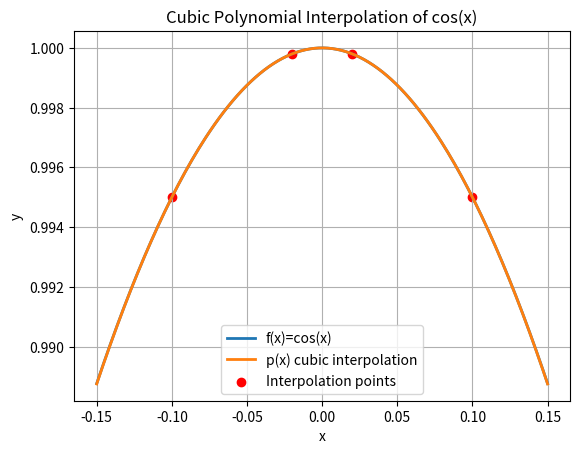

The script that saved this image:
import numpy as np
import matplotlib.pyplot as plt


def GaussElimination(A, b):
    """
    Solves Ax = b using Gaussian elimination for any size of A and b.
    Arguments:
        A : np.ndarray
            Coefficient matrix of shape (n, n)
        b : np.ndarray
            Right-hand side vector or matrix of shape (n,)
    Returns:
        x : np.ndarray
            Solution vector or matrix
    """
    A = np.array(A, dtype=float)
    b = np.array(b, dtype=float)
    n = A.shape[0]

    # Construct the augmented matrix
    if b.ndim == 1:
        b = b.reshape(-1, 1)
    Ab = np.hstack([A, b])

    # Forward elimination
    for i in range(n):
        max_row = np.argmax(np.abs(Ab[i:, i])) + i
        if i != max_row:
            Ab[[i, max_row]] = Ab[[max_row, i]]

        # Eliminate below
        for j in range(i+1, n):
            factor = Ab[j, i] / Ab[i, i]
            Ab[j, i:] -= factor * Ab[i, i:]

    # Back substitution
    x = np.zeros((n, b.shape[1]))
    for k in range(b.shape[1]):
        for i in reversed(range(n)):
            x[i, k] = (Ab[i, n+k] - np.dot(Ab[i, i+1:n], x[i+1:, k])) / Ab[i, i]

    # Return as 1D for single rhs
    if x.shape[1] == 1:
        return x.flatten()
    return x


if __name__ == "__main__":
    # Matrix from last lab
    #matrix = np.array([
        #[-2, 0, 1, -4],
        #[-1, 7, 1, -50],
        #[5, -1, 1, -26]
    #])

    # Interpolation points
    xs = np.array([-0.1, -0.02, 0.02, 0.1])
    ys = np.cos(xs)

    # Construct Vandermonde matrix for cubic polynomial
    A = np.vstack([xs**3, xs**2, xs, np.ones_like(xs)]).T
    b = ys

    # Solve for coefficients [a, b, c, d]
    coeffs = GaussElimination(A, b)
    a, b_, c, d = coeffs

    # Polynomial p(x)
    def p(x):
        return a*x**3 + b_*x**2 + c*x + d

    # Plot
    x_plot = np.linspace(xs.min()-0.05, xs.max()+0.05, 200)
    plt.plot(x_plot, np.cos(x_plot), label='f(x)=cos(x)', lw=2)
    plt.plot(x_plot, p(x_plot), label='p(x) cubic interpolation', lw=2)
    plt.scatter(xs, ys, color='red', label='Interpolation points')
    plt.legend()
    plt.xlabel('x')
    plt.ylabel('y')
    plt.title('Cubic Polynomial Interpolation of cos(x)')
    plt.grid(True)
    plt.show()




